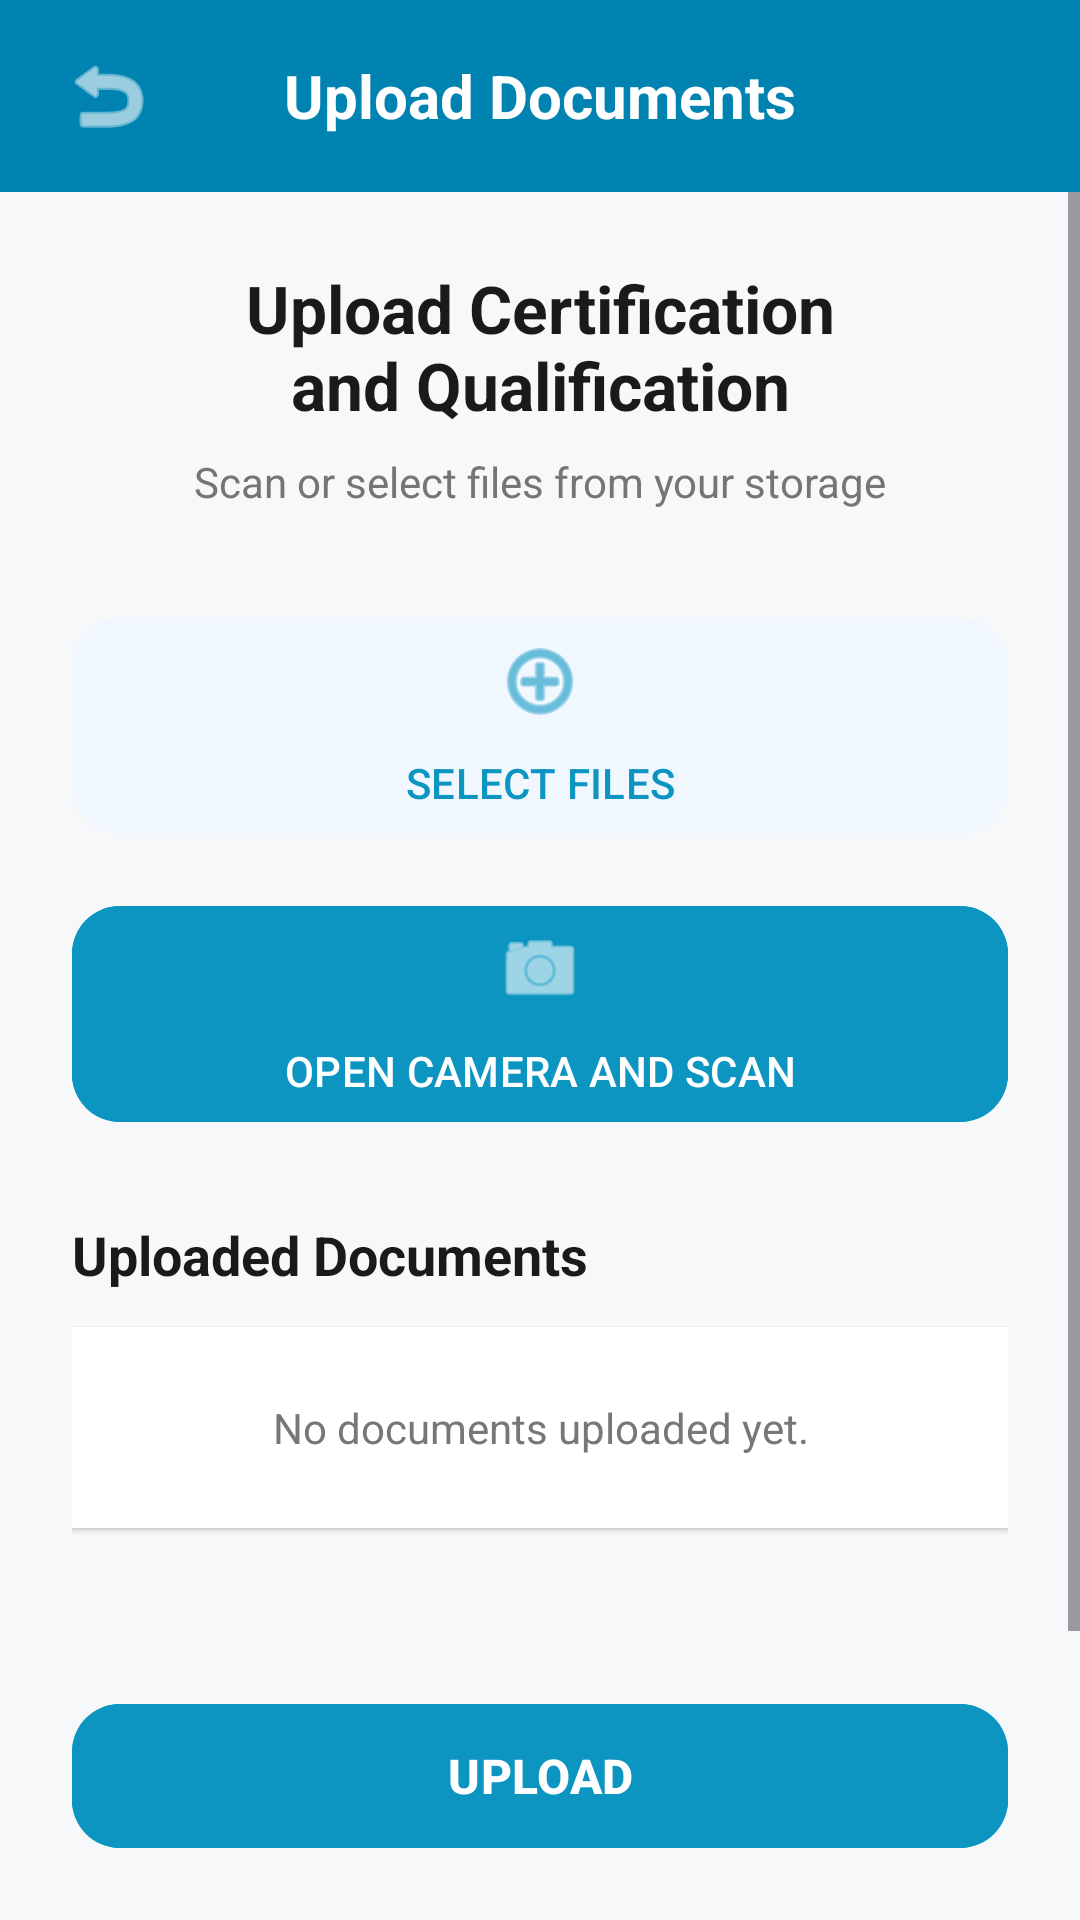

Reconstruct the res/layout file that produces this screen, plus the resources it refers to.
<!-- AndroidManifest.xml: application theme Theme.JobMatch_Frontend -->
<!-- res/layout/activity_document_upload.xml -->
<?xml version="1.0" encoding="utf-8"?>
<androidx.constraintlayout.widget.ConstraintLayout xmlns:android="http://schemas.android.com/apk/res/android"
    xmlns:app="http://schemas.android.com/apk/res-auto"
    android:layout_width="match_parent"
    android:layout_height="match_parent"
    android:background="#F6F8FA">

    
    <RelativeLayout
        android:id="@+id/header"
        android:layout_width="match_parent"
        android:layout_height="64dp"
        android:background="#0083B0"
        android:paddingHorizontal="16dp"
        app:layout_constraintTop_toTopOf="parent">

        <ImageButton
            android:id="@+id/btnBack"
            android:layout_width="40dp"
            android:layout_height="40dp"
            android:layout_centerVertical="true"
            android:background="?attr/selectableItemBackgroundBorderless"
            android:contentDescription="Back"
            android:src="@android:drawable/ic_menu_revert"
            app:tint="#FFFFFF" />

        <TextView
            android:layout_width="wrap_content"
            android:layout_height="wrap_content"
            android:layout_centerInParent="true"
            android:text="Upload Documents"
            android:textColor="#FFFFFF"
            android:textSize="20sp"
            android:textStyle="bold" />
    </RelativeLayout>


    
    <ScrollView
        android:id="@+id/scrollContent"
        android:layout_width="0dp"
        android:layout_height="0dp"
        android:fillViewport="true"
        app:layout_constraintTop_toBottomOf="@id/header"
        app:layout_constraintBottom_toTopOf="@id/btnNextStep"
        app:layout_constraintStart_toStartOf="parent"
        app:layout_constraintEnd_toEndOf="parent">

        
        <LinearLayout
            android:layout_width="match_parent"
            android:layout_height="wrap_content"
            android:orientation="vertical"
            android:padding="24dp">

            
            <TextView
                android:layout_width="match_parent"
                android:layout_height="wrap_content"
                android:gravity="center"
                android:text="Upload Certification&#10;and Qualification"
                android:textColor="#1A1A1A"
                android:textSize="22sp"
                android:textStyle="bold" />

            <TextView
                android:layout_width="match_parent"
                android:layout_height="wrap_content"
                android:layout_marginTop="8dp"
                android:gravity="center"
                android:text="Scan or select files from your storage"
                android:textColor="#757575"
                android:textSize="14sp" />

            <Space
                android:layout_width="match_parent"
                android:layout_height="32dp" />


            
            <com.google.android.material.button.MaterialButton
                android:id="@+id/btnChooseFile"
                android:layout_width="match_parent"
                android:layout_height="80dp"
                android:layout_marginBottom="16dp"
                android:backgroundTint="#F0F7FF"
                android:text="SELECT FILES"
                android:textColor="#0C95C0"
                app:cornerRadius="16dp"
                app:icon="@android:drawable/ic_menu_add"
                app:iconGravity="top"
                app:iconSize="30dp"
                app:iconTint="#0C95C0" />


            
            <com.google.android.material.button.MaterialButton
                android:id="@+id/btnOpenCamera"
                android:layout_width="match_parent"
                android:layout_height="80dp"
                android:layout_marginBottom="28dp"
                android:backgroundTint="#0C95C0"
                android:text="OPEN CAMERA AND SCAN"
                android:textColor="#FFFFFF"
                app:cornerRadius="16dp"
                app:icon="@android:drawable/ic_menu_camera"
                app:iconGravity="top"
                app:iconSize="30dp"
                app:iconTint="#FFFFFF" />


            
            <TextView
                android:layout_width="match_parent"
                android:layout_height="wrap_content"
                android:layout_marginBottom="12dp"
                android:text="Uploaded Documents"
                android:textColor="#1A1A1A"
                android:textSize="18sp"
                android:textStyle="bold" />


            
            <TextView
                android:id="@+id/tvNoDocuments"
                android:layout_width="match_parent"
                android:layout_height="wrap_content"
                android:background="#FFFFFF"
                android:elevation="1dp"
                android:gravity="center"
                android:padding="24dp"
                android:text="No documents uploaded yet."
                android:textColor="#777777"
                android:textSize="14sp" />


            
            <LinearLayout
                android:id="@+id/documentListContainer"
                android:layout_width="match_parent"
                android:layout_height="wrap_content"
                android:layout_marginTop="12dp"
                android:orientation="vertical" />


            <Space
                android:layout_width="match_parent"
                android:layout_height="40dp" />

        </LinearLayout>
        

    </ScrollView>


    
    <com.google.android.material.button.MaterialButton
        android:id="@+id/btnNextStep"
        android:layout_width="0dp"
        android:layout_height="56dp"
        android:layout_marginStart="24dp"
        android:layout_marginEnd="24dp"
        android:layout_marginBottom="20dp"
        android:backgroundTint="#0C95C0"
        android:contentDescription="Upload selected document"
        android:text="UPLOAD"
        android:textColor="#FFFFFF"
        android:textSize="16sp"
        android:textStyle="bold"
        app:cornerRadius="16dp"
        app:layout_constraintBottom_toBottomOf="parent"
        app:layout_constraintStart_toStartOf="parent"
        app:layout_constraintEnd_toEndOf="parent" />

</androidx.constraintlayout.widget.ConstraintLayout>
<!-- resources referenced by this layout -->
<resources>
  <style name="Theme.JobMatch_Frontend" parent="Base.Theme.JobMatch_Frontend" />
  <style name="Base.Theme.JobMatch_Frontend" parent="Theme.Material3.DayNight.NoActionBar">
          
          <item name="colorPrimary">@color/primary_blue</item>
          <item name="colorOnPrimary">@color/white</item>
          <item name="colorPrimaryContainer">@color/primary_blue_light</item>
          <item name="colorOnPrimaryContainer">@color/primary_blue_dark</item>
  
          <item name="colorSecondary">@color/secondary_blue</item>
          <item name="colorOnSecondary">@color/white</item>
  
          <item name="colorTertiary">@color/tertiary_green</item>
          <item name="colorOnTertiary">@color/white</item>
  
          <item name="android:windowBackground">@color/window_background</item>
          <item name="android:statusBarColor">@color/primary_blue_dark</item>
  
          
          <item name="colorSurface">@color/card_background</item>
          <item name="colorOnSurface">@color/text_primary</item>
          <item name="colorSurfaceVariant">@color/surface_variant</item>
          <item name="colorOnSurfaceVariant">@color/text_secondary</item>
  
          
          <item name="materialButtonStyle">@style/Widget.JobMatch.Button</item>
          <item name="textInputStyle">@style/Widget.JobMatch.TextInputLayout</item>
      </style>
  <color name="primary_blue">#0C95C0</color>
  <color name="white">#FFFFFF</color>
  <color name="primary_blue_light">#79CFDE</color>
  <color name="primary_blue_dark">#097293</color>
  <color name="secondary_blue">#79CFDE</color>
  <color name="tertiary_green">#79DE79</color>
  <color name="window_background">#F8FAFC</color>
  <color name="card_background">#FFFFFF</color>
  <color name="text_primary">#0F172A</color>
  <color name="surface_variant">#E2E8F0</color>
  <color name="text_secondary">#64748B</color>
  <style name="Widget.JobMatch.Button" parent="Widget.Material3.Button">
          <item name="shapeAppearance">@style/ShapeAppearance.JobMatch.Small</item>
      </style>
  <style name="Widget.JobMatch.TextInputLayout" parent="Widget.Material3.TextInputLayout.OutlinedBox">
          <item name="boxStrokeColor">@color/primary_blue</item>
          <item name="hintTextColor">@color/primary_blue</item>
      </style>
  <style name="ShapeAppearance.JobMatch.Small" parent="ShapeAppearance.Material3.SmallComponent">
          <item name="cornerSize">10dp</item>
      </style>
</resources>
